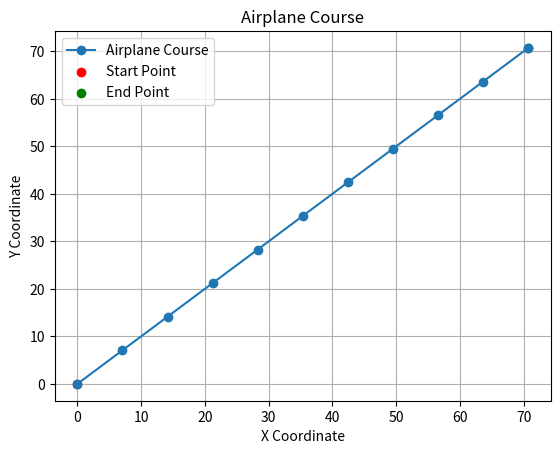

Python code for this plot:
import matplotlib.pyplot as plt
import numpy as np

def calculate_next_position(current_x, current_y, azimuth_degrees, speed, time):
    azimuth_radians = np.radians(azimuth_degrees)
    next_x = current_x + speed * time * np.cos(azimuth_radians)
    next_y = current_y + speed * time * np.sin(azimuth_radians)
    return next_x, next_y

def draw_airplane_course(start_x, start_y, initial_azimuth, speed, total_time, time_interval):
    x_values = [start_x]
    y_values = [start_y]

    current_x, current_y = start_x, start_y
    current_azimuth = initial_azimuth

    for _ in np.arange(0, total_time, time_interval):
        current_x, current_y = calculate_next_position(current_x, current_y, current_azimuth, speed, time_interval)
        x_values.append(current_x)
        y_values.append(current_y)

    plt.plot(x_values, y_values, label="Airplane Course", marker='o')
    plt.scatter([start_x], [start_y], color='red', label="Start Point", marker='o')
    plt.scatter([current_x], [current_y], color='green', label="End Point", marker='o')

    plt.title("Airplane Course")
    plt.xlabel("X Coordinate")
    plt.ylabel("Y Coordinate")
    plt.legend()
    plt.grid(True)
    plt.show()

# Example usage
start_x = 0
start_y = 0
initial_azimuth = 45  # Angle in degrees
speed = 10  # Speed in units per time
total_time = 10  # Total time for simulation
time_interval = 1  # Time interval for each step

draw_airplane_course(start_x, start_y, initial_azimuth, speed, total_time, time_interval)
